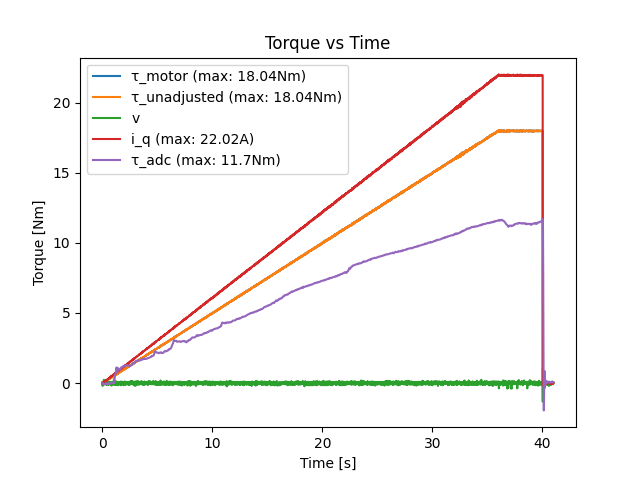

The table this chart was drawn from, first rows:
loop_time, motor_torque_command, adc_measured_torque, motor_measured_torque, motor_measured_current, motor_measured_speed
0.01, 0.0, 0.1184, -0.01319, -0.0161, 0.06105
0.02, 0.005, 0.1034, 0.03077, 0.03757, 0.01221
0.03, 0.01, 0.0784, -0.02198, -0.02684, -0.2076
0.04, 0.015, 0.0384, 0.004396, 0.005367, 0.01221
0.05, 0.02, 0.1834, 0.004396, 0.005367, -0.08547
0.06, 0.025, 0.0884, -0.02198, -0.02684, -0.06105
0.07, 0.03, 0.0734, 0.01319, 0.0161, -0.1343
0.08, 0.035, 0.0784, 0.02198, 0.02684, 0.01221
0.09, 0.04, 0.0984, 0.02198, 0.02684, -0.01221
0.1, 0.045, 0.1134, 0.03077, 0.03757, 0.03663
0.11, 0.05, 0.0784, 0.03956, 0.0483, 0.01221
0.12, 0.055, 0.1334, 0.04835, 0.05904, 0.01221
0.13, 0.06, 0.0984, 0.05714, 0.06977, 0.01221
0.14, 0.065, 0.0984, 0.03077, 0.03757, 0.232
0.15, 0.07, 0.0734, 0.03956, 0.0483, 0.08547
0.16, 0.075, 0.0584, 0.04835, 0.05904, 0.03663
0.17, 0.08, 0.0534, 0.05714, 0.06977, 0.1343
0.18, 0.085, 0.0984, 0.07473, 0.09124, -0.01221
0.19, 0.09, 0.0884, 0.08352, 0.102, -0.01221
0.2, 0.095, 0.0584, 0.09231, 0.1127, -0.03663
0.21, 0.1, 0.0684, 0.09231, 0.1127, -0.08547
0.22, 0.105, 0.0984, 0.09231, 0.1127, -0.06105
0.23, 0.11, 0.0584, 0.09231, 0.1127, -0.01221
0.24, 0.115, 0.0584, 0.09231, 0.1127, 0.03663
0.25, 0.12, 0.0984, 0.1011, 0.1234, 0.01221
0.26, 0.125, 0.1134, 0.1187, 0.1449, -0.01221
0.27, 0.13, 0.0734, 0.1099, 0.1342, 0.08547
0.28, 0.135, 0.0434, 0.1363, 0.1664, -0.03663
0.29, 0.14, 0.0834, 0.1099, 0.1342, -0.06105
0.3, 0.145, 0.0934, 0.1363, 0.1664, -0.01221
0.31, 0.15, 0.0734, 0.1275, 0.1556, 0.01221
0.32, 0.155, 0.0584, 0.1363, 0.1664, 0.08547
0.33, 0.16, 0.1034, 0.1626, 0.1986, -0.03663
0.34, 0.165, 0.0334, 0.1538, 0.1878, -0.1099
0.35, 0.17, -0.03161, 0.1538, 0.1878, -0.03663
0.36, 0.175, 0.0484, 0.1626, 0.1986, 0.03663
0.37, 0.18, 0.0384, 0.1626, 0.1986, -0.1099
0.38, 0.185, 0.0184, 0.1538, 0.1878, 0.01221
0.39, 0.19, 0.0734, 0.1802, 0.22, 0.1099
0.4, 0.195, 0.0784, 0.1714, 0.2093, -0.01221
0.41, 0.2, 0.0734, 0.189, 0.2308, 0.08547
0.42, 0.205, 0.0634, 0.189, 0.2308, 0.03663
0.43, 0.21, 0.0234, 0.1978, 0.2415, -0.03663
0.44, 0.215, 0.0484, 0.189, 0.2308, -0.03663
0.45, 0.22, 0.0284, 0.1978, 0.2415, -0.01221
0.46, 0.225, 0.0684, 0.2066, 0.2523, 0.03663
0.47, 0.23, 0.008396, 0.2066, 0.2523, -0.01221
0.48, 0.235, 0.008396, 0.2242, 0.2737, -0.01221
0.49, 0.24, 0.008396, 0.2242, 0.2737, 0.01221
0.5, 0.245, 0.0634, 0.233, 0.2845, 0.08547
0.51, 0.25, 0.0484, 0.233, 0.2845, -0.1343
0.52, 0.255, 0.0184, 0.233, 0.2845, -0.01221
0.53, 0.26, 0.0334, 0.2505, 0.3059, -0.06105
0.54, 0.265, -0.02161, 0.2505, 0.3059, 0.01221
0.55, 0.27, -0.0116, 0.2593, 0.3167, 0.03663
0.56, 0.275, 0.0384, 0.2593, 0.3167, 0.03663
0.57, 0.28, 0.0484, 0.2681, 0.3274, -0.06105
0.58, 0.285, 0.0234, 0.2857, 0.3489, -0.08547
0.59, 0.29, 0.0334, 0.2681, 0.3274, -0.1099
0.6, 0.295, 0.0984, 0.2857, 0.3489, 0.01221
... 4,041 more rows
